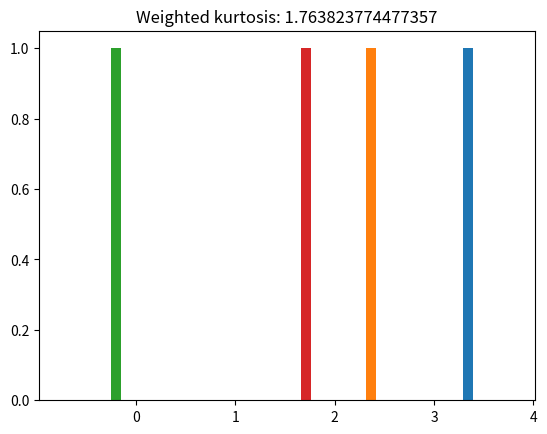

Reproduce this figure in Python.
import numpy as np
import math
import matplotlib.pyplot as plt

# a
ran = list(range(1, 6, 2))
data = np.random.choice(ran, 100)
weights = np.random.choice(ran, 100)


def weighted_avg_and_std(data, weights):
    average = np.average(data, weights=weights)
    variance = np.average((data - average) ** 2, weights=weights)
    return (average, math.sqrt(variance), variance)


average, stdev, variance = weighted_avg_and_std(data, weights)

print(f"Weighted Mean: {average}")
plt.hist(average)
plt.title(f"Weighted Mean: {average}")
plt.show()

print(f"Weighted variance: {variance}")
plt.hist(variance)
plt.title(f"Weighted variance: {variance}")
plt.show()

skewness = np.average((data - average) ** 3, weights=weights) / variance**1.5
print(f"Weighted skewness: {skewness}")
plt.hist(skewness)
plt.title(f"Weighted skewness: {skewness}")
plt.show()

kurtosis = np.average((data - average) ** 4, weights=weights) / variance**2
print(f"Weighted kurtosis: {kurtosis}")
plt.hist(kurtosis)
plt.title(f"Weighted kurtosis: {kurtosis}")
plt.show()

# b
def weighted_percentile(data, percents, weight=None):
    ind = np.argsort(data)
    d = data[ind]
    w = weight[ind]
    p = 1 * w.cumsum() / w.sum() * 100
    y = np.interp(percents, p, d)
    return y


first_quantile = weighted_percentile(
    np.array(data), 25, weight=np.array(weights)
)
second_quantile = weighted_percentile(
    np.array(data), 50, weight=np.array(weights)
)
third_quantile = weighted_percentile(
    np.array(data), 75, weight=np.array(weights)
)
IQR = third_quantile - first_quantile
print(
    f"First Quantile: {first_quantile}, Second Quantile: {second_quantile} Third Quantile: {third_quantile}, IOR: {IQR}"
)

# this is for normal distribution mean = 9, stdev = 3
mean = 9
stdev = 3
IQR = (mean + stdev) - (mean - stdev)
print(f"First Quantile: {mean - stdev}")
print(f"Third Quantile: {mean + stdev}")
print(f"IQR: {IQR}")
